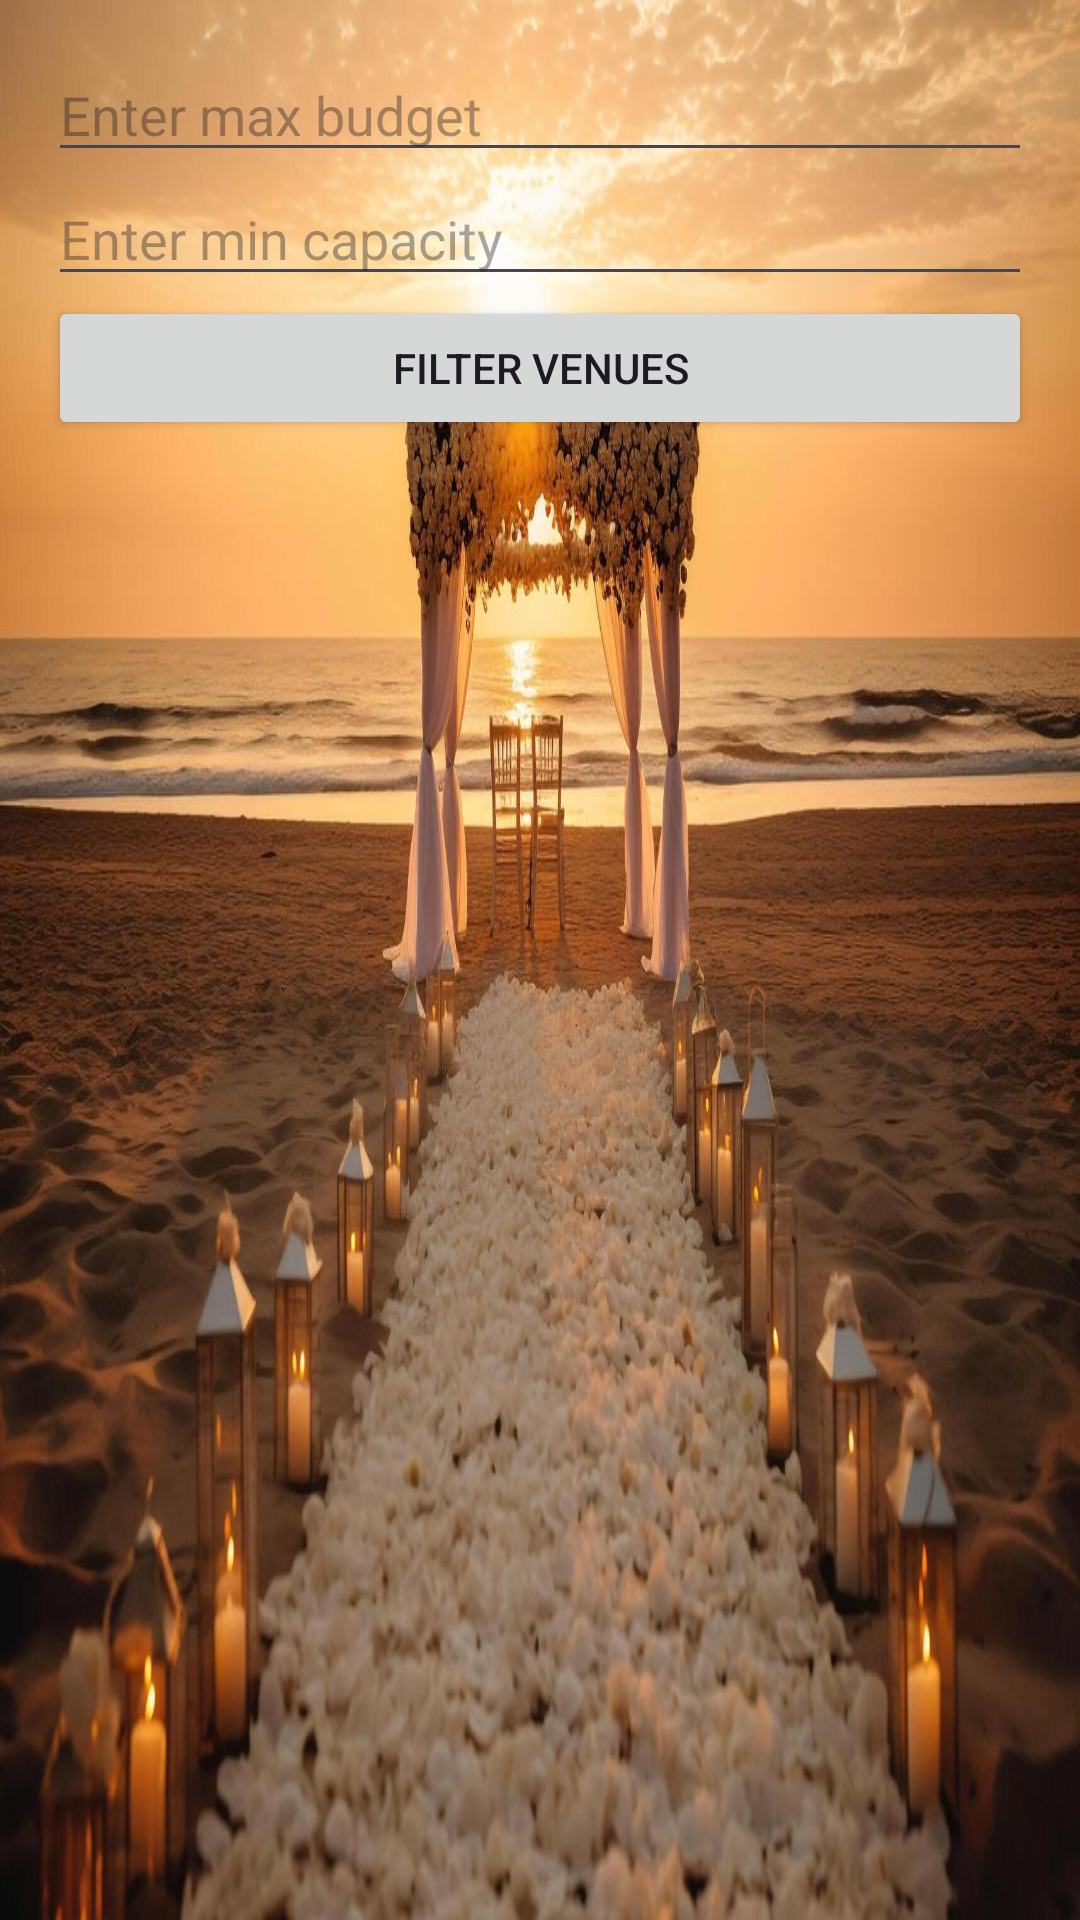

Write the Android layout XML for this screen, with the resource values it uses.
<!-- AndroidManifest.xml: application theme Theme.WeddingPlannerApp -->
<!-- res/layout/activity_venues.xml -->
<?xml version="1.0" encoding="utf-8"?>
<LinearLayout xmlns:android="http://schemas.android.com/apk/res/android"
    xmlns:tools="http://schemas.android.com/tools"
    android:layout_width="match_parent"
    android:layout_height="match_parent"
    android:orientation="vertical"
    android:padding="16dp"
    android:background="@drawable/venue_bg"
    tools:context=".VenuesActivity">

    <EditText
        android:id="@+id/etMaxBudget"
        android:layout_width="match_parent"
        android:layout_height="wrap_content"
        android:hint="Enter max budget"
        android:inputType="number" />

    <EditText
        android:id="@+id/etMinCapacity"
        android:layout_width="match_parent"
        android:layout_height="wrap_content"
        android:hint="Enter min capacity"
        android:inputType="number" />

    <Button
        android:id="@+id/btnFilter"
        android:layout_width="match_parent"
        android:layout_height="wrap_content"
        android:text="Filter Venues" />

    <androidx.recyclerview.widget.RecyclerView
        android:id="@+id/rvVenues"
        android:layout_width="match_parent"
        android:layout_height="0dp"
        android:layout_weight="1"
        tools:listitem="@layout/item_venue" />

</LinearLayout>
<!-- res/layout/item_venue.xml (included above) -->
<?xml version="1.0" encoding="utf-8"?>
<LinearLayout
    xmlns:android="http://schemas.android.com/apk/res/android"
    android:orientation="vertical"
    android:padding="12dp"
    android:background="@android:color/white"
    android:layout_width="match_parent"
    android:layout_height="wrap_content"
    android:layout_margin="6dp"
    android:elevation="2dp">

    <TextView
        android:id="@+id/tvVenueName"
        android:layout_width="wrap_content"
        android:layout_height="wrap_content"
        android:textStyle="bold"
        android:textSize="18sp"/>

    <TextView
        android:id="@+id/tvVenueLocation"
        android:layout_width="wrap_content"
        android:layout_height="wrap_content"/>

    <TextView
        android:id="@+id/tvVenuePrice"
        android:layout_width="wrap_content"
        android:layout_height="wrap_content"/>

    <TextView
        android:id="@+id/tvVenueCapacity"
        android:layout_width="wrap_content"
        android:layout_height="wrap_content"/>
</LinearLayout>
<!-- resources referenced by this layout -->
<resources>
  <!-- drawable venue_bg: jpg bitmap (drawable, 171844 bytes) -->
  <style name="Theme.WeddingPlannerApp" parent="Theme.Material3.DayNight.NoActionBar">
          
          <item name="colorPrimary">@color/purple_500</item>
          <item name="colorSecondary">@color/teal_200</item>
          <item name="android:statusBarColor">?attr/colorPrimaryVariant</item>
      </style>
  <color name="purple_500">#6200EE</color>
  <color name="teal_200">#03DAC5</color>
</resources>
